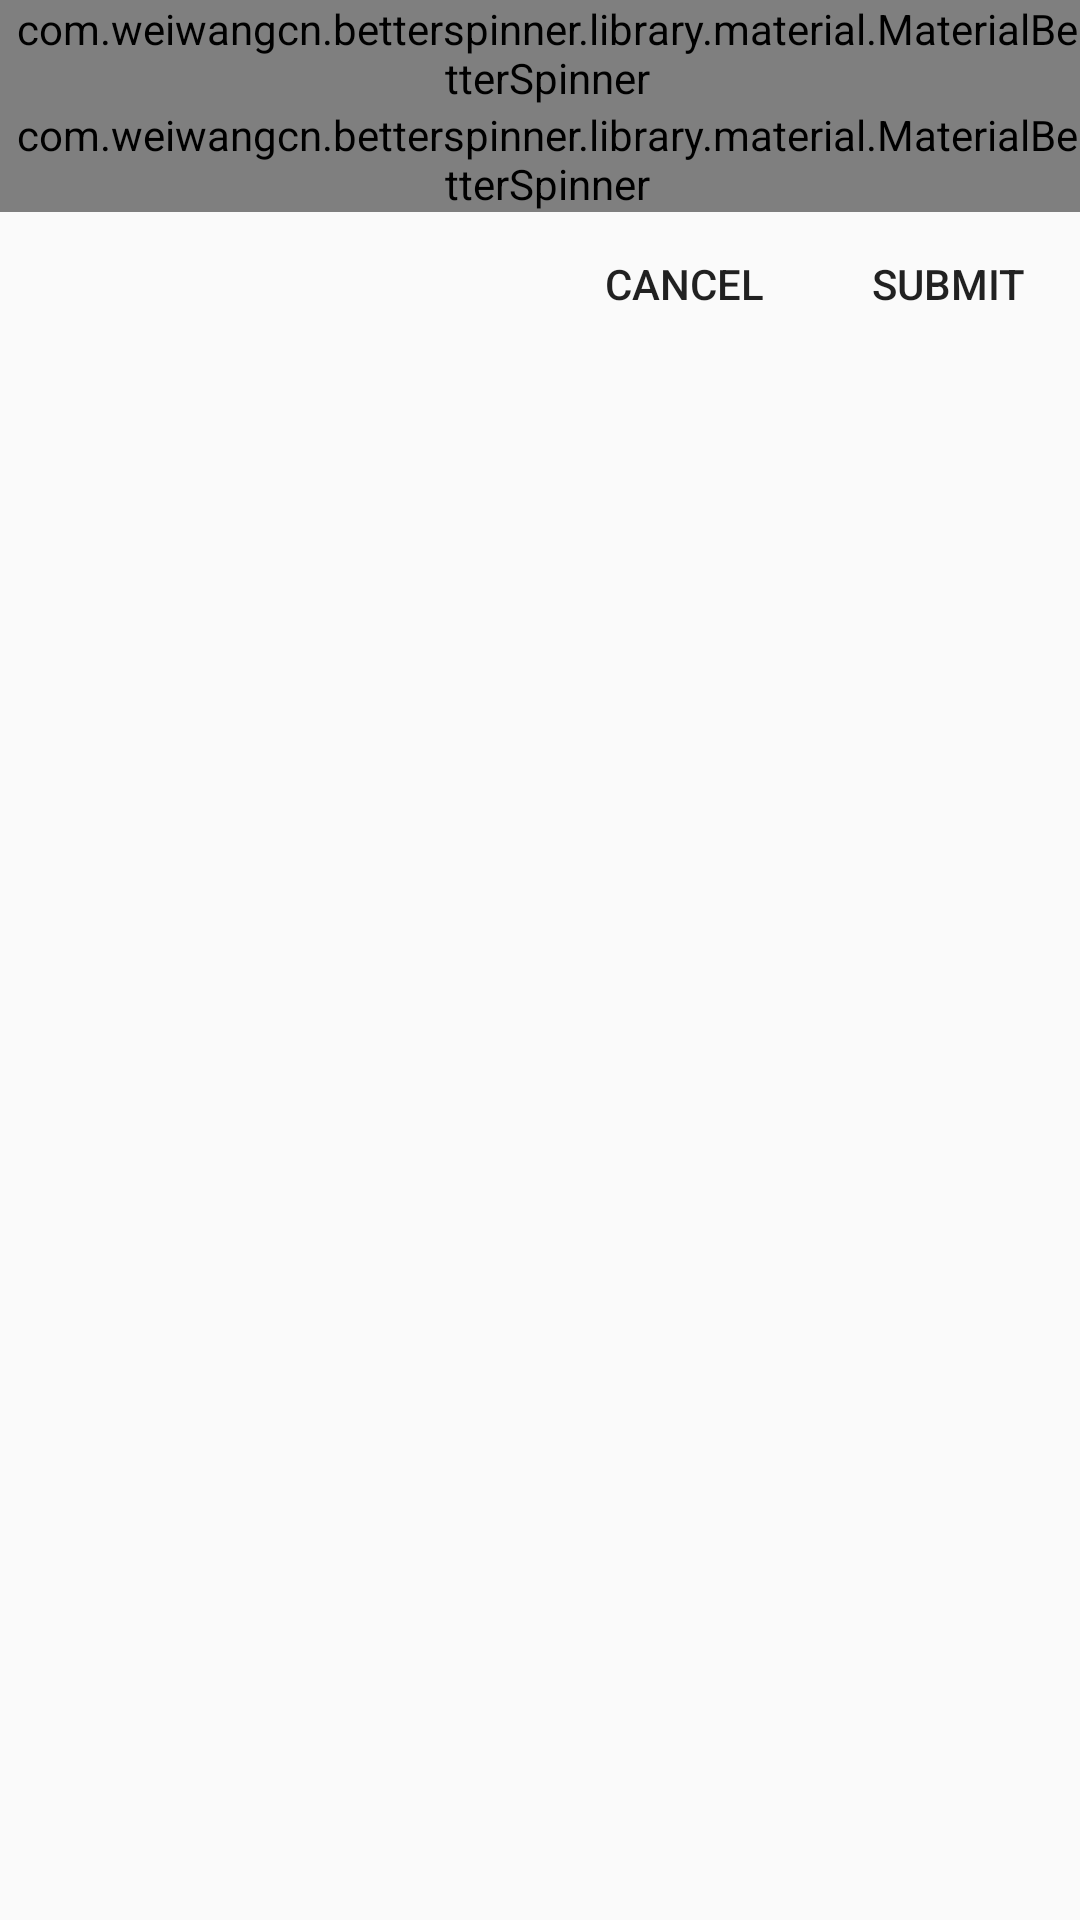

Produce the Android XML layout that renders to this screen, including the resource entries it uses.
<!-- AndroidManifest.xml: application theme AppTheme -->
<!-- res/layout/dialog_study_level.xml -->
<?xml version="1.0" encoding="utf-8"?>
<LinearLayout
    xmlns:android="http://schemas.android.com/apk/res/android"
    android:id="@+id/dialog_rating"
    android:layout_width="match_parent"
    android:layout_height="match_parent"
    android:orientation="vertical"
    android:gravity="center_horizontal"
    android:background="@drawable/bg_dialog">

    <LinearLayout
        android:layout_width="match_parent"
        android:layout_height="match_parent"
        android:orientation="vertical">

        <com.weiwangcn.betterspinner.library.material.MaterialBetterSpinner
            android:id="@+id/spinner_study_level"
            android:layout_width="match_parent"
            android:layout_height="wrap_content"
            android:imeOptions="actionUnspecified"
            android:hint="@string/study_level_hint"
            android:textColorHint="@color/cardview_shadow_end_color"
            android:paddingLeft="5dp"/>

        <com.weiwangcn.betterspinner.library.material.MaterialBetterSpinner
            android:id="@+id/spinner_order"
            android:layout_width="match_parent"
            android:layout_height="wrap_content"
            android:imeOptions="actionUnspecified"
            android:hint="@string/study_order_hint"
            android:textColorHint="@color/cardview_shadow_end_color"
            android:paddingLeft="5dp"/>

        <LinearLayout
            android:layout_width="match_parent"
            android:layout_height="wrap_content"
            android:gravity="right"
            android:orientation="horizontal">

            <Button
                android:id="@+id/cancel_rating"
                android:layout_width="wrap_content"
                android:layout_height="wrap_content"
                android:background="@android:color/transparent"
                android:text="@string/cancel"/>

            <Button
                android:id="@+id/submit_rating"
                android:layout_width="wrap_content"
                android:layout_height="wrap_content"
                android:background="@android:color/transparent"
                android:text="@string/submit"/>

        </LinearLayout>

    </LinearLayout>

</LinearLayout>
<!-- resources referenced by this layout -->
<resources>
  <string name="cancel">Cancel</string>
  <string name="study_level_hint">Select Study Level</string>
  <string name="study_order_hint">Select Study Order</string>
  <string name="submit">Submit</string>
  <style name="AppTheme" parent="Theme.AppCompat.Light.DarkActionBar">
          
          <item name="colorPrimary">@color/colorPrimary</item>
          <item name="colorPrimaryDark">@color/colorPrimaryDark</item>
          <item name="colorAccent">@color/colorAccent</item>
          <item name="windowActionBar">false</item>
          <item name="windowNoTitle">true</item>
      </style>
  <color name="colorPrimary">#BAFE00</color>
  <color name="colorPrimaryDark">#9AD100</color>
  <color name="colorAccent">#FF4081</color>
</resources>
